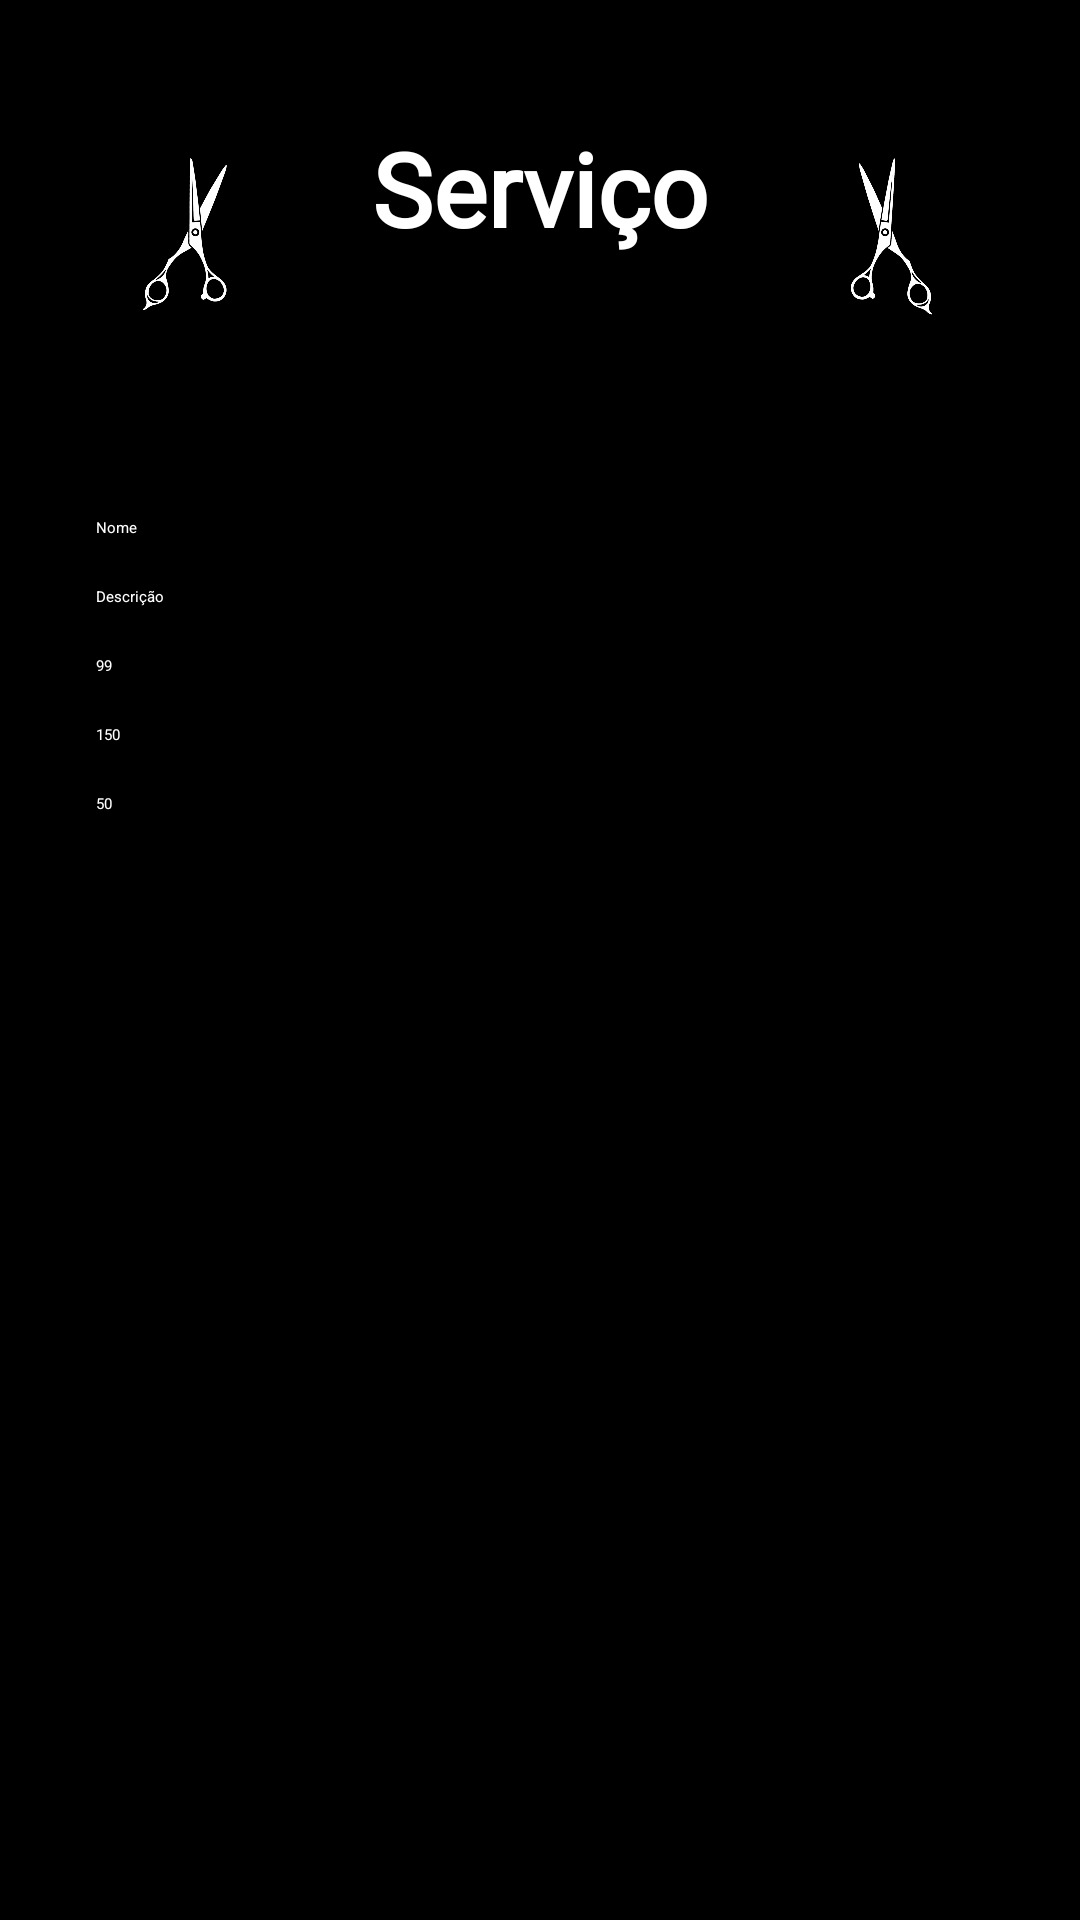

The Android layout XML behind this screen, and the referenced resources:
<!-- AndroidManifest.xml: application theme Theme.IBarba -->
<!-- res/layout/activity_cadastro_servico_novo.xml -->
<?xml version="1.0" encoding="utf-8"?>
<androidx.constraintlayout.widget.ConstraintLayout xmlns:android="http://schemas.android.com/apk/res/android"
    xmlns:app="http://schemas.android.com/apk/res-auto"
    xmlns:tools="http://schemas.android.com/tools"
    android:layout_width="match_parent"
    android:layout_height="match_parent"
    android:background="#000000"
    tools:context=".Tela_Cadastro_servico_editar">

    <TextView
        android:id="@+id/txtTitulo"
        android:layout_width="wrap_content"
        android:layout_height="wrap_content"
        android:layout_marginTop="40dp"
        android:background="#000000"
        android:fontFamily="@font/archivo_black"
        android:text="Serviço"
        android:textColor="#FFFFFF"
        android:textSize="34sp"
        android:textStyle="bold"
        app:layout_constraintEnd_toEndOf="parent"
        app:layout_constraintStart_toStartOf="parent"
        app:layout_constraintTop_toTopOf="parent" />

    <ImageView
        android:id="@+id/imageView2"
        android:layout_width="58dp"
        android:layout_height="55dp"
        android:layout_marginTop="52dp"
        android:layout_marginEnd="30dp"
        android:rotation="-170"
        android:src="@drawable/pngwing_com"
        app:layout_constraintEnd_toStartOf="@+id/txtTitulo"
        app:layout_constraintHorizontal_bias="1.0"
        app:layout_constraintStart_toStartOf="parent"
        app:layout_constraintTop_toTopOf="parent" />

    <ImageView
        android:id="@+id/imageView3"
        android:layout_width="58dp"
        android:layout_height="55dp"
        android:layout_marginStart="30dp"
        android:layout_marginTop="52dp"
        android:rotation="-174"
        android:rotationY="170"
        android:src="@drawable/pngwing_com"
        app:layout_constraintEnd_toEndOf="parent"
        app:layout_constraintHorizontal_bias="0.0"
        app:layout_constraintStart_toEndOf="@+id/txtTitulo"
        app:layout_constraintTop_toTopOf="parent" />

    <TextView
        android:id="@+id/txtDescricaoAtendimento"
        android:layout_width="0dp"
        android:layout_height="wrap_content"
        android:layout_marginStart="32dp"
        android:layout_marginTop="80dp"
        android:layout_marginEnd="32dp"
        android:text="Nome do serviço:"
        app:layout_constraintEnd_toEndOf="parent"
        app:layout_constraintHorizontal_bias="0.0"
        app:layout_constraintStart_toStartOf="parent"
        app:layout_constraintTop_toBottomOf="@+id/txtTitulo" />

    <EditText
        android:id="@+id/txtNome"
        android:layout_width="0dp"
        android:layout_height="wrap_content"
        android:layout_marginStart="32dp"
        android:layout_marginEnd="32dp"
        android:hint="Nome"
        android:text="Nome"
        android:textColor="#FFFFFF"
        app:layout_constraintEnd_toEndOf="parent"
        app:layout_constraintStart_toStartOf="parent"
        app:layout_constraintTop_toBottomOf="@+id/txtDescricaoAtendimento" />

    <TextView
        android:id="@+id/textView2"
        android:layout_width="0dp"
        android:layout_height="wrap_content"
        android:layout_marginStart="32dp"
        android:layout_marginEnd="32dp"
        android:text="Descrição:"
        app:layout_constraintEnd_toEndOf="parent"
        app:layout_constraintHorizontal_bias="0.0"
        app:layout_constraintStart_toStartOf="parent"
        app:layout_constraintTop_toBottomOf="@+id/txtNome" />

    <EditText
        android:id="@+id/txtDescricao"
        android:layout_width="0dp"
        android:layout_height="wrap_content"
        android:layout_marginStart="32dp"
        android:layout_marginTop="16dp"
        android:layout_marginEnd="32dp"
        android:hint="Descrição"
        android:text="Descrição"
        android:textColor="#FFFFFF"
        app:layout_constraintEnd_toEndOf="parent"
        app:layout_constraintStart_toStartOf="parent"
        app:layout_constraintTop_toBottomOf="@id/txtNome" />


    <TextView
        android:id="@+id/textView3"
        android:layout_width="0dp"
        android:layout_height="wrap_content"
        android:layout_marginStart="32dp"
        android:layout_marginEnd="32dp"
        android:text="Custo:"
        app:layout_constraintEnd_toEndOf="parent"
        app:layout_constraintHorizontal_bias="0.0"
        app:layout_constraintStart_toStartOf="parent"
        app:layout_constraintTop_toBottomOf="@+id/txtDescricao" />

    <EditText
        android:id="@+id/txtCusto"
        android:layout_width="0dp"
        android:layout_height="wrap_content"
        android:layout_marginStart="32dp"
        android:layout_marginTop="16dp"
        android:layout_marginEnd="32dp"
        android:hint="Custo"
        android:text="99"
        android:textColor="#FFFFFF"
        app:layout_constraintEnd_toEndOf="parent"
        app:layout_constraintStart_toStartOf="parent"
        app:layout_constraintTop_toBottomOf="@id/txtDescricao" />

    <TextView
        android:id="@+id/textView4"
        android:layout_width="0dp"
        android:layout_height="wrap_content"
        android:layout_marginStart="32dp"
        android:layout_marginEnd="32dp"
        android:text="Preço sugerido:"
        app:layout_constraintEnd_toEndOf="parent"
        app:layout_constraintHorizontal_bias="0.0"
        app:layout_constraintStart_toStartOf="parent"
        app:layout_constraintTop_toBottomOf="@+id/txtCusto" />

    <EditText
        android:id="@+id/txtPrecoSugerido"
        android:layout_width="0dp"
        android:layout_height="wrap_content"
        android:layout_marginStart="32dp"
        android:layout_marginTop="16dp"
        android:layout_marginEnd="32dp"
        android:hint="Preço sugerido"
        android:text="150"
        android:textColor="#FFFFFF"
        app:layout_constraintEnd_toEndOf="parent"
        app:layout_constraintStart_toStartOf="parent"
        app:layout_constraintTop_toBottomOf="@id/txtCusto" />

    <TextView
        android:id="@+id/textView5"
        android:layout_width="0dp"
        android:layout_height="wrap_content"
        android:layout_marginStart="32dp"
        android:layout_marginEnd="32dp"
        android:text="Duração (em minutos):"
        app:layout_constraintEnd_toEndOf="parent"
        app:layout_constraintHorizontal_bias="0.0"
        app:layout_constraintStart_toStartOf="parent"
        app:layout_constraintTop_toBottomOf="@+id/txtPrecoSugerido" />

    <EditText
        android:id="@+id/txtDuracao"
        android:layout_width="0dp"
        android:layout_height="wrap_content"
        android:layout_marginStart="32dp"
        android:layout_marginTop="16dp"
        android:layout_marginEnd="32dp"
        android:hint="Duração da execução do serviço."
        android:text="50"
        android:textColor="#FFFFFF"
        app:layout_constraintEnd_toEndOf="parent"
        app:layout_constraintStart_toStartOf="parent"
        app:layout_constraintTop_toBottomOf="@id/txtPrecoSugerido" />

    <Button
        android:id="@+id/btnConcluir"
        android:layout_width="wrap_content"
        android:layout_height="wrap_content"
        android:layout_marginBottom="60dp"
        android:text="Concluir"
        app:backgroundTint="#3351BC"
        app:cornerRadius="10px"
        app:layout_constraintBottom_toBottomOf="parent"
        app:layout_constraintEnd_toEndOf="parent"
        app:layout_constraintStart_toStartOf="parent" />


</androidx.constraintlayout.widget.ConstraintLayout>
<!-- resources referenced by this layout -->
<resources>
  <!-- drawable pngwing_com: png bitmap (drawable, 42738 bytes) -->
  <style name="Theme.IBarba" parent="Base.Theme.IBarba">
          
          <item name="android:navigationBarColor">@android:color/transparent</item>
          <item name="android:statusBarColor">@android:color/transparent</item>
          <item name="android:windowLightStatusBar">?attr/isLightTheme</item>
      </style>
</resources>
